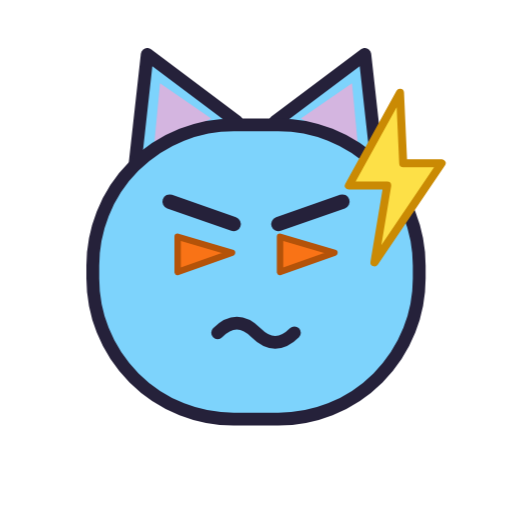
t = 0.00 s
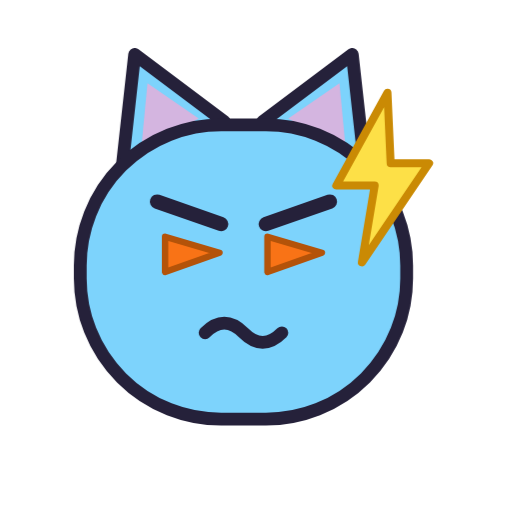
t = 0.21 s
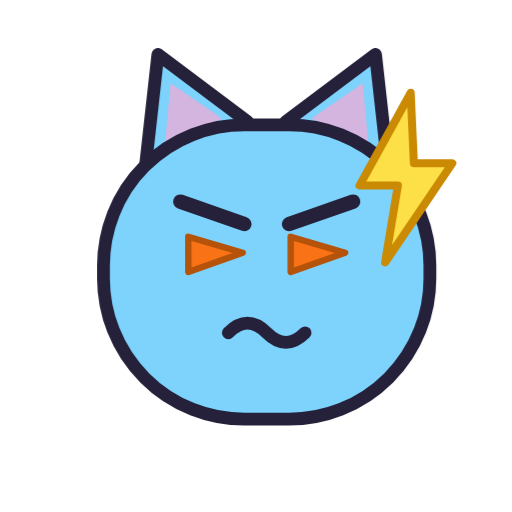
t = 0.49 s
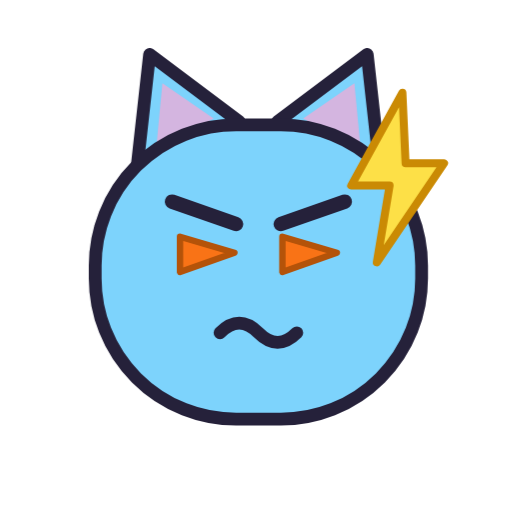
t = 0.70 s
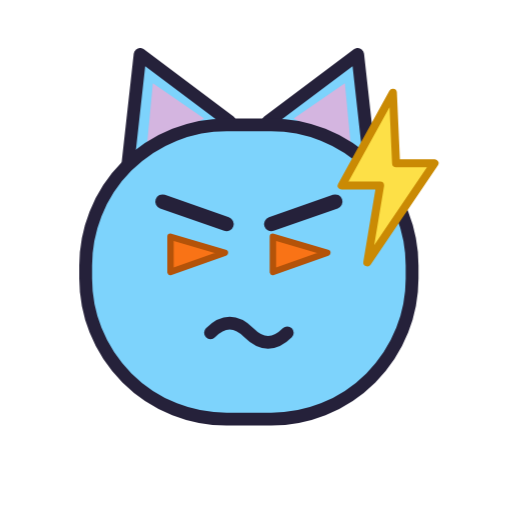
t = 0.91 s
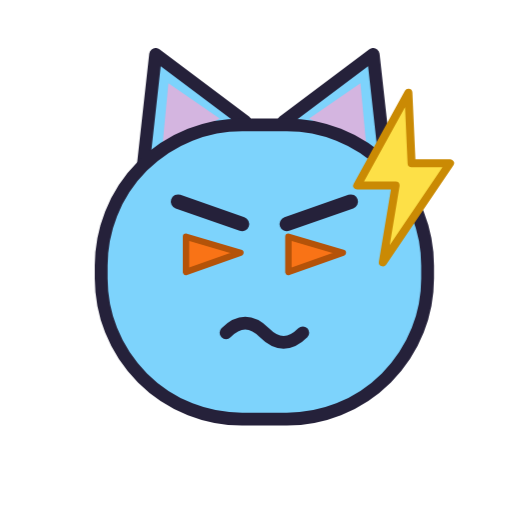
t = 1.19 s

The animated SVG that drew these frames (rendered in a browser with its animation timeline set to each time). Animation: 1 CSS @keyframes rule; one cycle of 1.40 s, repeats indefinitely.

<svg xmlns="http://www.w3.org/2000/svg" viewBox="0 0 320 320" width="320" height="320" role="img" aria-label="Шторм"><style>@keyframes miston{0%,100%{transform:translateX(0)}20%{transform:translateX(-9px)}40%{transform:translateX(9px)}60%{transform:translateX(-6px)}80%{transform:translateX(6px)}}.m{animation:miston 1.4s ease-in-out infinite;transform-origin:160px 170px}@media (prefers-reduced-motion:reduce){.m{animation:none}}</style><g class="m"><g>
      <path d="M 84 106 L 92 34 L 148 76 Z" fill="#7DD3FC" stroke="#25213A" stroke-width="8" stroke-linejoin="round"/>
      <path d="M 236 106 L 228 34 L 172 76 Z" fill="#7DD3FC" stroke="#25213A" stroke-width="8" stroke-linejoin="round"/>
      <path d="M 96 94 L 100 52 L 132 74 Z" fill="#F9A8D4" opacity="0.7"/>
      <path d="M 224 94 L 220 52 L 188 74 Z" fill="#F9A8D4" opacity="0.7"/>
      <rect x="58" y="78" width="204" height="184" rx="88" fill="#7DD3FC" stroke="#25213A" stroke-width="8"/>
      <path d="M 106 126 l 40 14" stroke="#25213A" stroke-width="9" stroke-linecap="round"/><path d="M 214 126 l -40 14" stroke="#25213A" stroke-width="9" stroke-linecap="round"/>
      <path d="M 111 148 l 34 10 -34 12 z" fill="#F97316" stroke="#B45309" stroke-width="4" stroke-linejoin="round"/><path d="M 175 148 l 34 10 -34 12 z" fill="#F97316" stroke="#B45309" stroke-width="4" stroke-linejoin="round"/>
      
      <path d="M 136 208 q 12 -12 24 0 q 12 12 24 0" fill="none" stroke="#25213A" stroke-width="8" stroke-linecap="round"/>
    </g><path d="M 250 58 l -32 58 h 24 l -8 48 42 -62 h -24 z" fill="#FDE047" stroke="#CA8A04" stroke-width="5" stroke-linejoin="round"/></g></svg>
